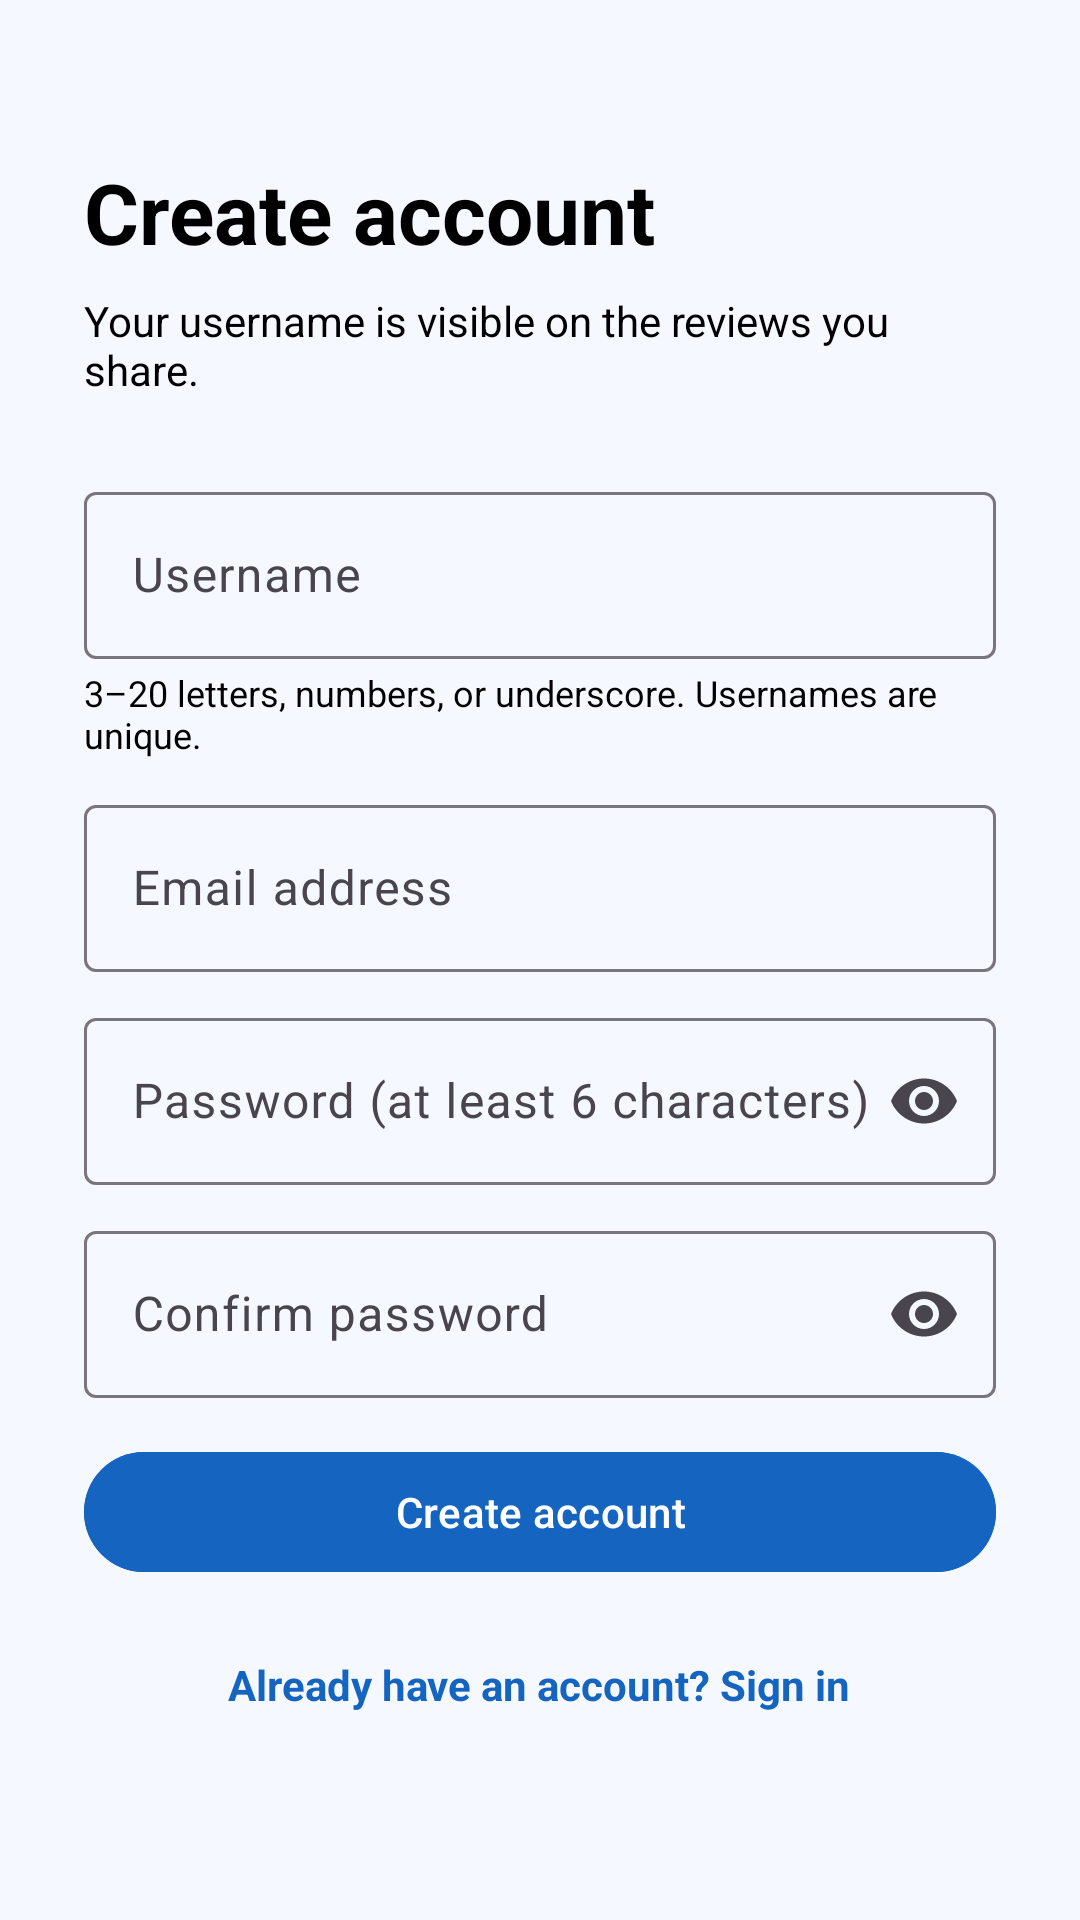

Reconstruct the res/layout file that produces this screen, plus the resources it refers to.
<!-- AndroidManifest.xml: application theme Theme.LocalFoodReviews -->
<!-- res/layout/fragment_register.xml -->
<?xml version="1.0" encoding="utf-8"?>
<ScrollView xmlns:android="http://schemas.android.com/apk/res/android"
    xmlns:app="http://schemas.android.com/apk/res-auto"
    android:layout_width="match_parent" android:layout_height="match_parent" android:background="@color/food_cream" android:fillViewport="true">
    <LinearLayout android:layout_width="match_parent" android:layout_height="wrap_content" android:orientation="vertical" android:padding="28dp">
        <TextView android:layout_width="wrap_content" android:layout_height="wrap_content" android:layout_marginTop="24dp" android:text="Create account" android:textColor="@color/food_text" android:textSize="28sp" android:textStyle="bold" />
        <TextView android:layout_width="wrap_content" android:layout_height="wrap_content" android:layout_marginTop="8dp" android:text="Your username is visible on the reviews you share." android:textColor="@color/food_text" />
        <com.google.android.material.textfield.TextInputLayout app:hintTextColor="@color/food_text" android:id="@+id/username_input" style="@style/Widget.Material3.TextInputLayout.OutlinedBox" android:layout_width="match_parent" android:layout_height="wrap_content" android:layout_marginTop="26dp" android:hint="Username">
            <com.google.android.material.textfield.TextInputEditText android:textColor="@color/food_text" android:textColorHint="@color/food_text" android:layout_width="match_parent" android:layout_height="wrap_content" android:inputType="text" />
        </com.google.android.material.textfield.TextInputLayout>
        <TextView android:layout_width="match_parent" android:layout_height="wrap_content" android:layout_marginTop="3dp" android:text="3–20 letters, numbers, or underscore. Usernames are unique." android:textColor="@color/food_text" android:textSize="12sp" />
        <com.google.android.material.textfield.TextInputLayout app:hintTextColor="@color/food_text" android:id="@+id/email_input" style="@style/Widget.Material3.TextInputLayout.OutlinedBox" android:layout_width="match_parent" android:layout_height="wrap_content" android:layout_marginTop="10dp" android:hint="Email address">
            <com.google.android.material.textfield.TextInputEditText android:textColor="@color/food_text" android:textColorHint="@color/food_text" android:layout_width="match_parent" android:layout_height="wrap_content" android:inputType="textEmailAddress" />
        </com.google.android.material.textfield.TextInputLayout>
        <com.google.android.material.textfield.TextInputLayout app:hintTextColor="@color/food_text" android:id="@+id/password_input" style="@style/Widget.Material3.TextInputLayout.OutlinedBox" android:layout_width="match_parent" android:layout_height="wrap_content" android:layout_marginTop="10dp" android:hint="Password (at least 6 characters)" app:endIconMode="password_toggle">
            <com.google.android.material.textfield.TextInputEditText android:textColor="@color/food_text" android:textColorHint="@color/food_text" android:layout_width="match_parent" android:layout_height="wrap_content" android:inputType="textPassword" />
        </com.google.android.material.textfield.TextInputLayout>
        <com.google.android.material.textfield.TextInputLayout app:hintTextColor="@color/food_text" android:id="@+id/confirm_password_input" style="@style/Widget.Material3.TextInputLayout.OutlinedBox" android:layout_width="match_parent" android:layout_height="wrap_content" android:layout_marginTop="10dp" android:hint="Confirm password" app:endIconMode="password_toggle">
            <com.google.android.material.textfield.TextInputEditText android:textColor="@color/food_text" android:textColorHint="@color/food_text" android:layout_width="match_parent" android:layout_height="wrap_content" android:inputType="textPassword" />
        </com.google.android.material.textfield.TextInputLayout>
        <TextView android:id="@+id/message" android:layout_width="match_parent" android:layout_height="wrap_content" android:layout_marginTop="10dp" android:textColor="@color/food_error" android:visibility="gone" />
        <ProgressBar android:id="@+id/progress" android:layout_width="wrap_content" android:layout_height="wrap_content" android:layout_gravity="center" android:layout_marginTop="12dp" android:visibility="gone" />
        <com.google.android.material.button.MaterialButton android:textColor="@android:color/white" android:backgroundTint="@color/food_primary" android:id="@+id/register_button" android:layout_width="match_parent" android:layout_height="wrap_content" android:layout_marginTop="14dp" android:text="Create account" />
        <TextView android:id="@+id/login_link" android:layout_width="wrap_content" android:layout_height="wrap_content" android:layout_gravity="center" android:layout_marginTop="16dp" android:padding="8dp" android:text="Already have an account? Sign in" android:textColor="@color/food_primary" android:textStyle="bold" />
    </LinearLayout>
</ScrollView>
<!-- resources referenced by this layout -->
<resources>
  <color name="food_cream">#F5F9FF</color>
  <color name="food_error">#0D47A1</color>
  <color name="food_primary">#1565C0</color>
  <color name="food_text">#000000</color>
  <style name="Theme.LocalFoodReviews" parent="Theme.Material3.DayNight.NoActionBar">
          <item name="colorPrimary">@color/food_primary</item>
          <item name="colorSecondary">@color/food_secondary</item>
          <item name="android:colorAccent">@color/food_secondary</item>
          <item name="android:navigationBarColor">@color/food_cream</item>
          <item name="android:windowLightStatusBar">false</item>
  
      </style>
  <color name="food_secondary">#2196F3</color>
</resources>
